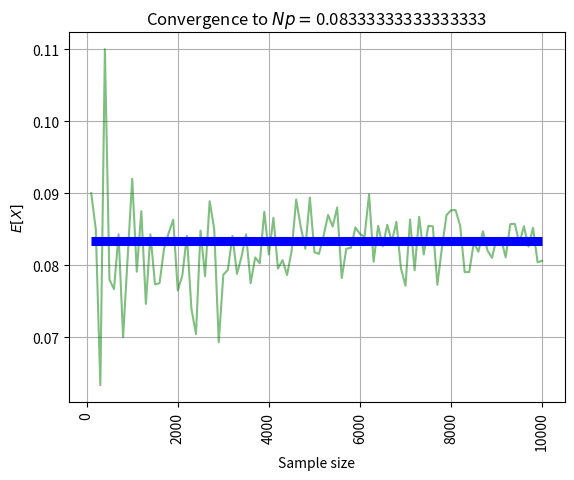

Write Python code to recreate this figure.
import itertools
import random
import scipy.stats as sct
import numpy as np
import matplotlib.pyplot as plt

def aprox():
    
    nmax = 10000
    # number of samples
    x_axis = np.arange(100, nmax + 100, 100)
    mu_estim = []
    mu_true = 1/12
    full = 0
    x=[]
    finalo = []
    o = []

    for combination in itertools.permutations([1,2,3,4], 4):
        #take all the possible permutations of (F,U,L,L=1,2,3,4)
        x.append(combination)
        print(x[0])
    for n in x_axis:
        for i in range(n):
            o.append(random.choice(x)) 
        #icrease the counter for every FULL occurence
        for i in o:
            if i == x[0] or i == x[1]:
                full = full + 1
        #calculate the estimated probability
        f = full/len(o)
        mu_estim.append(f)
        o.clear() 
        finalo.clear()
        full = 0
    #convergence plot
    plt.plot(x_axis, mu_estim, '-g', alpha = 0.5)
    plt.hlines(y = mu_true, xmin = x_axis[0], 
              xmax = x_axis[-1], colors = 'blue', lw = 6.5)
    plt.title(f'Convergence to $Np = ${mu_true}')
    plt.xlabel('Sample size')
    plt.ylabel('$E[X]$')
    plt.xticks(rotation = 90)
    plt.grid()
    plt.show()

if __name__ == '__main__': 
    aprox()

import math

